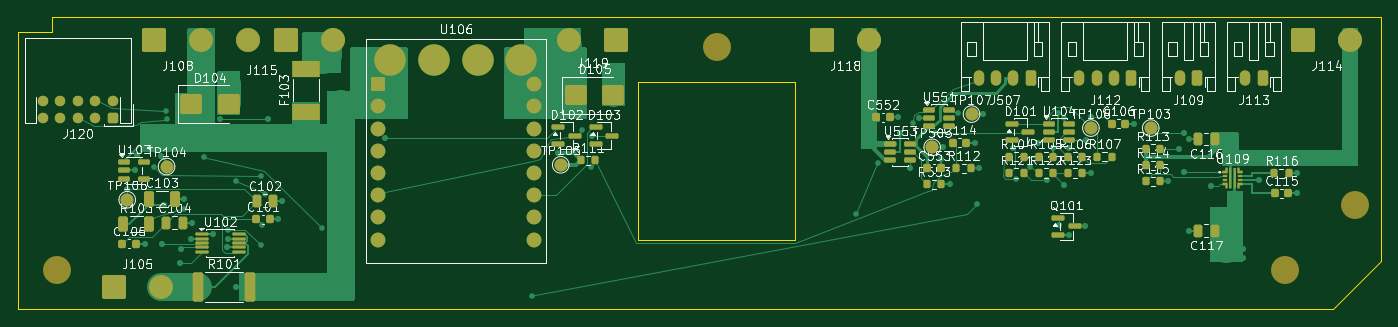
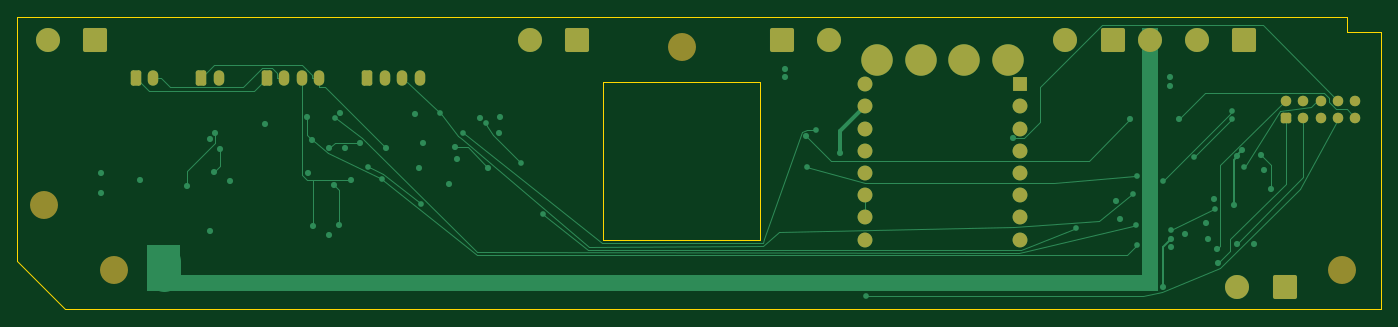
Circuit board: 9 layer files. Board 156.0 x 33.5 mm.
- bottom_copper: PWR_C-B_Cu.gbl (17266 bytes)
- bottom_mask: PWR_C-B_Mask.gbs (3496 bytes)
- paste: PWR_C-B_Paste.gbp (380 bytes)
- bottom_silk: PWR_C-B_Silkscreen.gbo (3506 bytes)
- outline: PWR_C-Edge_Cuts.gm1 (982 bytes)
- top_copper: PWR_C-F_Cu.gtl (43109 bytes)
- top_mask: PWR_C-F_Mask.gts (10070 bytes)
- paste: PWR_C-F_Paste.gtp (7103 bytes)
- top_silk: PWR_C-F_Silkscreen.gto (162768 bytes)

=== bottom_copper: PWR_C-B_Cu.gbl (17266 bytes, source omitted) ===
=== bottom_mask: PWR_C-B_Mask.gbs ===
%TF.GenerationSoftware,KiCad,Pcbnew,10.0.7*%
%TF.ProjectId,PWR_C,5057525f-432e-46b6-9963-61645f706362,rev?*%
%TF.SameCoordinates,Original*%
%TF.FileFunction,Soldermask,Bot*%
%TF.FilePolarity,Negative*%
%FSLAX46Y46*%
G04 Gerber Fmt 4.6, Leading zero omitted, Abs format (unit mm)*
G04 Created by KiCad (PCBNEW 10.0.7)*
%MOMM*%
%LPD*%
G01*
G04 APERTURE LIST*
G04 Aperture macros list*
%AMRoundRect*
0 Rectangle with rounded corners*
0 $1 Rounding radius*
0 $2 $3 $4 $5 $6 $7 $8 $9 X,Y pos of 4 corners*
0 Add a 4 corners polygon primitive as box body*
4,1,4,$2,$3,$4,$5,$6,$7,$8,$9,$2,$3,0*
0 Add four circle primitives for the rounded corners*
1,1,$1+$1,$2,$3*
1,1,$1+$1,$4,$5*
1,1,$1+$1,$6,$7*
1,1,$1+$1,$8,$9*
0 Add four rect primitives between the rounded corners*
20,1,$1+$1,$2,$3,$4,$5,0*
20,1,$1+$1,$4,$5,$6,$7,0*
20,1,$1+$1,$6,$7,$8,$9,0*
20,1,$1+$1,$8,$9,$2,$3,0*%
G04 Aperture macros list end*
%ADD10RoundRect,0.250000X0.350000X0.625000X-0.350000X0.625000X-0.350000X-0.625000X0.350000X-0.625000X0*%
%ADD11O,1.200000X1.750000*%
%ADD12RoundRect,0.250000X-1.125000X-1.125000X1.125000X-1.125000X1.125000X1.125000X-1.125000X1.125000X0*%
%ADD13C,2.750000*%
%ADD14C,3.200000*%
%ADD15C,1.700000*%
%ADD16C,3.600000*%
%ADD17R,1.700000X1.700000*%
%ADD18RoundRect,0.250000X1.125000X1.125000X-1.125000X1.125000X-1.125000X-1.125000X1.125000X-1.125000X0*%
%ADD19RoundRect,0.250000X0.350000X0.350000X-0.350000X0.350000X-0.350000X-0.350000X0.350000X-0.350000X0*%
%ADD20C,1.200000*%
G04 APERTURE END LIST*
D10*
%TO.C,J109*%
X234950000Y-107000000D03*
D11*
X232950000Y-107000000D03*
%TD*%
D12*
%TO.C,J114*%
X247100000Y-102700000D03*
D13*
X252500000Y-102700000D03*
%TD*%
D14*
%TO.C,H1*%
X104500000Y-129000000D03*
%TD*%
D10*
%TO.C,J507*%
X215950000Y-107000000D03*
D11*
X213950000Y-107000000D03*
X211950000Y-107000000D03*
X209950000Y-107000000D03*
%TD*%
D15*
%TO.C,U106*%
X159050000Y-120420000D03*
X159050000Y-122960000D03*
X159050000Y-117880000D03*
X141270000Y-122960000D03*
X141270000Y-112800000D03*
X141270000Y-115340000D03*
X141270000Y-125500000D03*
D16*
X147660000Y-104930000D03*
X152660000Y-104930000D03*
D15*
X159050000Y-112800000D03*
X159050000Y-115340000D03*
X159050000Y-125500000D03*
X141270000Y-120420000D03*
X141270000Y-117880000D03*
D17*
X141270000Y-107720000D03*
D15*
X141270000Y-110260000D03*
D16*
X142660000Y-104930000D03*
X157660000Y-104930000D03*
D15*
X159050000Y-107720000D03*
X159050000Y-110260000D03*
%TD*%
D14*
%TO.C,H4*%
X253000000Y-121500000D03*
%TD*%
D10*
%TO.C,J113*%
X242450000Y-107000000D03*
D11*
X240450000Y-107000000D03*
%TD*%
D12*
%TO.C,J115*%
X130699999Y-102700000D03*
D13*
X136099999Y-102700000D03*
%TD*%
D12*
%TO.C,J105*%
X111000000Y-130900000D03*
D13*
X116400000Y-130900000D03*
%TD*%
D12*
%TO.C,J108*%
X115600000Y-102700000D03*
D13*
X121000000Y-102700000D03*
X126400000Y-102700000D03*
%TD*%
D14*
%TO.C,H2*%
X180000000Y-103500000D03*
%TD*%
D12*
%TO.C,J118*%
X192000000Y-102700000D03*
D13*
X197400000Y-102700000D03*
%TD*%
D10*
%TO.C,J112*%
X227450000Y-107000000D03*
D11*
X225450000Y-107000000D03*
X223450000Y-107000000D03*
X221450000Y-107000000D03*
%TD*%
D18*
%TO.C,J119*%
X168500000Y-102700000D03*
D13*
X163100000Y-102700000D03*
%TD*%
D14*
%TO.C,H3*%
X245000000Y-129000000D03*
%TD*%
D19*
%TO.C,J120*%
X110900000Y-111600000D03*
D20*
X110900000Y-109600000D03*
X108900000Y-111600000D03*
X108900000Y-109600000D03*
X106900000Y-111600000D03*
X106900000Y-109600000D03*
X104900000Y-111600000D03*
X104900000Y-109600000D03*
X102900000Y-111600000D03*
X102900000Y-109600000D03*
%TD*%
M02*

=== paste: PWR_C-B_Paste.gbp ===
%TF.GenerationSoftware,KiCad,Pcbnew,10.0.7*%
%TF.ProjectId,PWR_C,5057525f-432e-46b6-9963-61645f706362,rev?*%
%TF.SameCoordinates,Original*%
%TF.FileFunction,Paste,Bot*%
%TF.FilePolarity,Positive*%
%FSLAX46Y46*%
G04 Gerber Fmt 4.6, Leading zero omitted, Abs format (unit mm)*
G04 Created by KiCad (PCBNEW 10.0.7)*
%MOMM*%
%LPD*%
G01*
G04 APERTURE LIST*
G04 APERTURE END LIST*
M02*

=== bottom_silk: PWR_C-B_Silkscreen.gbo ===
%TF.GenerationSoftware,KiCad,Pcbnew,10.0.7*%
%TF.ProjectId,PWR_C,5057525f-432e-46b6-9963-61645f706362,rev?*%
%TF.SameCoordinates,Original*%
%TF.FileFunction,Legend,Bot*%
%TF.FilePolarity,Positive*%
%FSLAX46Y46*%
G04 Gerber Fmt 4.6, Leading zero omitted, Abs format (unit mm)*
G04 Created by KiCad (PCBNEW 10.0.7)*
%MOMM*%
%LPD*%
G01*
G04 APERTURE LIST*
G04 Aperture macros list*
%AMRoundRect*
0 Rectangle with rounded corners*
0 $1 Rounding radius*
0 $2 $3 $4 $5 $6 $7 $8 $9 X,Y pos of 4 corners*
0 Add a 4 corners polygon primitive as box body*
4,1,4,$2,$3,$4,$5,$6,$7,$8,$9,$2,$3,0*
0 Add four circle primitives for the rounded corners*
1,1,$1+$1,$2,$3*
1,1,$1+$1,$4,$5*
1,1,$1+$1,$6,$7*
1,1,$1+$1,$8,$9*
0 Add four rect primitives between the rounded corners*
20,1,$1+$1,$2,$3,$4,$5,0*
20,1,$1+$1,$4,$5,$6,$7,0*
20,1,$1+$1,$6,$7,$8,$9,0*
20,1,$1+$1,$8,$9,$2,$3,0*%
G04 Aperture macros list end*
%ADD10RoundRect,0.250000X0.350000X0.625000X-0.350000X0.625000X-0.350000X-0.625000X0.350000X-0.625000X0*%
%ADD11O,1.200000X1.750000*%
%ADD12RoundRect,0.250000X-1.125000X-1.125000X1.125000X-1.125000X1.125000X1.125000X-1.125000X1.125000X0*%
%ADD13C,2.750000*%
%ADD14C,3.200000*%
%ADD15C,1.700000*%
%ADD16C,3.600000*%
%ADD17R,1.700000X1.700000*%
%ADD18RoundRect,0.250000X1.125000X1.125000X-1.125000X1.125000X-1.125000X-1.125000X1.125000X-1.125000X0*%
%ADD19RoundRect,0.250000X0.350000X0.350000X-0.350000X0.350000X-0.350000X-0.350000X0.350000X-0.350000X0*%
%ADD20C,1.200000*%
G04 APERTURE END LIST*
%LPC*%
D10*
%TO.C,J109*%
X234950000Y-107000000D03*
D11*
X232950000Y-107000000D03*
%TD*%
D12*
%TO.C,J114*%
X247100000Y-102700000D03*
D13*
X252500000Y-102700000D03*
%TD*%
D14*
%TO.C,H1*%
X104500000Y-129000000D03*
%TD*%
D10*
%TO.C,J507*%
X215950000Y-107000000D03*
D11*
X213950000Y-107000000D03*
X211950000Y-107000000D03*
X209950000Y-107000000D03*
%TD*%
D15*
%TO.C,U106*%
X159050000Y-120420000D03*
X159050000Y-122960000D03*
X159050000Y-117880000D03*
X141270000Y-122960000D03*
X141270000Y-112800000D03*
X141270000Y-115340000D03*
X141270000Y-125500000D03*
D16*
X147660000Y-104930000D03*
X152660000Y-104930000D03*
D15*
X159050000Y-112800000D03*
X159050000Y-115340000D03*
X159050000Y-125500000D03*
X141270000Y-120420000D03*
X141270000Y-117880000D03*
D17*
X141270000Y-107720000D03*
D15*
X141270000Y-110260000D03*
D16*
X142660000Y-104930000D03*
X157660000Y-104930000D03*
D15*
X159050000Y-107720000D03*
X159050000Y-110260000D03*
%TD*%
D14*
%TO.C,H4*%
X253000000Y-121500000D03*
%TD*%
D10*
%TO.C,J113*%
X242450000Y-107000000D03*
D11*
X240450000Y-107000000D03*
%TD*%
D12*
%TO.C,J115*%
X130699999Y-102700000D03*
D13*
X136099999Y-102700000D03*
%TD*%
D12*
%TO.C,J105*%
X111000000Y-130900000D03*
D13*
X116400000Y-130900000D03*
%TD*%
D12*
%TO.C,J108*%
X115600000Y-102700000D03*
D13*
X121000000Y-102700000D03*
X126400000Y-102700000D03*
%TD*%
D14*
%TO.C,H2*%
X180000000Y-103500000D03*
%TD*%
D12*
%TO.C,J118*%
X192000000Y-102700000D03*
D13*
X197400000Y-102700000D03*
%TD*%
D10*
%TO.C,J112*%
X227450000Y-107000000D03*
D11*
X225450000Y-107000000D03*
X223450000Y-107000000D03*
X221450000Y-107000000D03*
%TD*%
D18*
%TO.C,J119*%
X168500000Y-102700000D03*
D13*
X163100000Y-102700000D03*
%TD*%
D14*
%TO.C,H3*%
X245000000Y-129000000D03*
%TD*%
D19*
%TO.C,J120*%
X110900000Y-111600000D03*
D20*
X110900000Y-109600000D03*
X108900000Y-111600000D03*
X108900000Y-109600000D03*
X106900000Y-111600000D03*
X106900000Y-109600000D03*
X104900000Y-111600000D03*
X104900000Y-109600000D03*
X102900000Y-111600000D03*
X102900000Y-109600000D03*
%TD*%
%LPD*%
M02*

=== outline: PWR_C-Edge_Cuts.gm1 ===
%TF.GenerationSoftware,KiCad,Pcbnew,10.0.7*%
%TF.ProjectId,PWR_C,5057525f-432e-46b6-9963-61645f706362,rev?*%
%TF.SameCoordinates,Original*%
%TF.FileFunction,Profile,NP*%
%FSLAX46Y46*%
G04 Gerber Fmt 4.6, Leading zero omitted, Abs format (unit mm)*
G04 Created by KiCad (PCBNEW 10.0.7)*
%MOMM*%
%LPD*%
G01*
G04 APERTURE LIST*
%TA.AperFunction,Profile*%
%ADD10C,0.050000*%
%TD*%
G04 APERTURE END LIST*
D10*
X100000000Y-101700000D02*
X100000000Y-133500000D01*
X100000000Y-133500000D02*
X250500000Y-133500000D01*
X103900000Y-100000000D02*
X103900000Y-101700000D01*
X103900000Y-101700000D02*
X100000000Y-101700000D01*
X171000000Y-107500000D02*
X171000000Y-125500000D01*
X171000000Y-125500000D02*
X189000000Y-125500000D01*
X189000000Y-107500000D02*
X171000000Y-107500000D01*
X189000000Y-125500000D02*
X189000000Y-107500000D01*
X250500000Y-133500000D02*
X256000000Y-128000000D01*
X256000000Y-100000000D02*
X103900000Y-100000000D01*
X256000000Y-128000000D02*
X256000000Y-100000000D01*
M02*

=== top_copper: PWR_C-F_Cu.gtl (43109 bytes, source omitted) ===
=== top_mask: PWR_C-F_Mask.gts (10070 bytes, source omitted) ===
=== paste: PWR_C-F_Paste.gtp (7103 bytes, source omitted) ===
=== top_silk: PWR_C-F_Silkscreen.gto (162768 bytes, source omitted) ===
